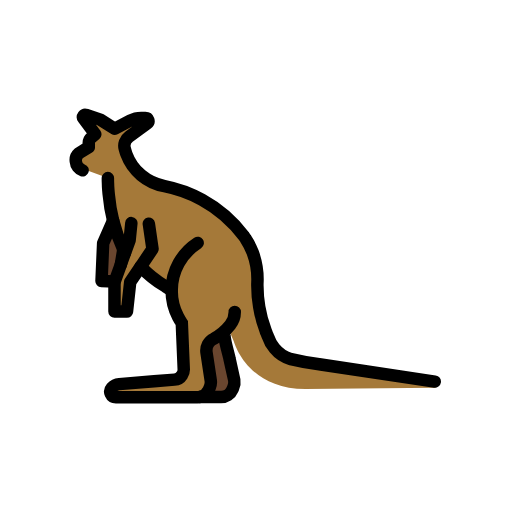
t = 0.00 s
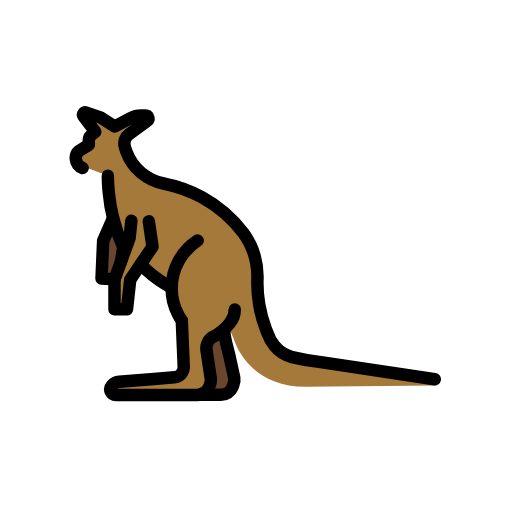
t = 0.48 s
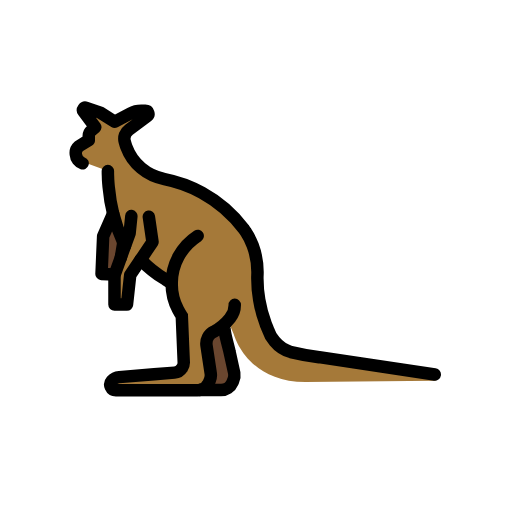
t = 1.43 s
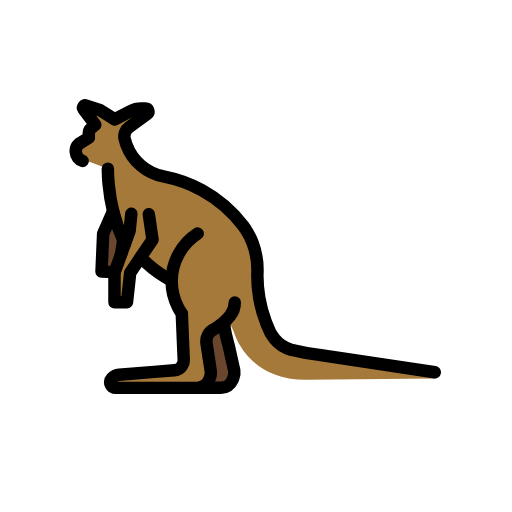
t = 1.90 s
t = 2.38 s: frame unchanged from t = 1.43 s, image omitted
t = 3.33 s: frame unchanged from t = 0.48 s, image omitted

The animated SVG that drew these frames (rendered in a browser with its animation timeline set to each time). Animation: 1 SMIL element (animateTransform=1); one cycle of 3.80 s, repeats indefinitely.

<?xml version='1.0' encoding='utf-8'?>
<svg xmlns="http://www.w3.org/2000/svg" id="emoji" viewBox="-5 -5 82 82" width="200" height="200" role="img">
  <title>OpenMoji: kangaroo</title><g><g id="color">
    <path fill="#6a462f" d="M15.0063,35.5407l-.64,1.78v.01l-1.03,2.84.02-.09-2.1-.09.26-6.04,1.6-3.64a26.7307,26.7307,0,0,0,1.61,4.61v.01C14.8163,35.1307,14.9064,35.3407,15.0063,35.5407Z" />
    <path fill="#6a462f" d="M32.3664,57.0307a2.5121,2.5121,0,0,1-2.33,1.57h-3.12a1.9779,1.9779,0,0,0,1.53-1.18l.15-.37a2.0617,2.0617,0,0,0,.15-1.15l-.67-4.43a2.1283,2.1283,0,0,1,1.17-2.22,8.5517,8.5517,0,0,0,2.6-2.18.99.99,0,0,1-.11.23c-.07.09-.14.18-.22.27a2.9535,2.9535,0,0,1-.3.31c-.05.05-.11.1-.16.15-.47.47.59,3.74.7,4.42l.76,3.43A2.0617,2.0617,0,0,1,32.3664,57.0307Z" />
    <path fill="#a57939" d="M64.6786,57.1107l-20.7161.21c-9.2877.0047-11.414-7.36-11.5239-7.68a10.6424,10.6424,0,0,1-.8278-2.179c-.02.02.1576-.181.1276-.161-.07.09-.14.18-.22.27a2.9145,2.9145,0,0,1-.3.31c-.05.05-.11.1-.16.15a3.58,3.58,0,0,1-.49.4,3.409,3.409,0,0,1-.33.24,9.6919,9.6919,0,0,1-.99.58,2.1283,2.1283,0,0,0-1.17,2.22l.67,4.43a2.0609,2.0609,0,0,1-.15,1.15l-.15.37a1.9782,1.9782,0,0,1-1.53,1.18,2.6453,2.6453,0,0,1-.29.02h-13.06a.9034.9034,0,0,1-.68-1.5,1.8072,1.8072,0,0,1,1.2-.6l5.6-.46,3.26-.26a1.57,1.57,0,0,0,1.21-.73,1.4836,1.4836,0,0,0,.27-.94l-.04-.94-.27-6.46a9.1724,9.1724,0,0,1-.6-1,9.0318,9.0318,0,0,1-1.02-4.18v-.05q-.51-.3-.99-.63a20.9138,20.9138,0,0,1-3.85-3.36l-.13.19-1.67,2.47-.52,4.73h-2v-4.73l.02-.09,1.37-5.15v-.01l-.32-2.15a.8939.8939,0,0,1,.05.08.5246.5246,0,0,0-.06-.15,20.2076,20.2076,0,0,1-1.93-6.48c-.06-.4-.1-.8-.13-1.21a1.1019,1.1019,0,0,1-.02-.18,3.3887,3.3887,0,0,1-.02-.45c-.02-.28-.02-.57-.02-.86l-3.5-1.3c-.56-.17-1.49-.5623-1.63-1.3422a1.4662,1.4662,0,0,1,.49-1.33l1.58-.9777v-.7a1.0654,1.0654,0,0,1,.38-.82l.66-.56-1.88-2.5a.3811.3811,0,0,1,.43-.59l2.25.76,2.31,1.46,2.5-1.31a3.7236,3.7236,0,0,1,1.76-.43h.66a.48.48,0,0,1,.28.87l-2.91,2.14a1.781,1.781,0,0,0-.68,1.91c.08.29.16.58.26.86a8.01,8.01,0,0,0,6.1,5.14,20.78,20.78,0,0,1,6.01,2.18,21.034,21.034,0,0,1,6.7,5.81v.01c.1.12.19.27.29.41,0,.01.01.01.01.02a11.3217,11.3217,0,0,1,1.13,2.22,12.2135,12.2135,0,0,1,.75,4.8c-.01.14-.01.27-.01.39a20.3172,20.3172,0,0,0,.3,3.52,19.4651,19.4651,0,0,0,1.03,3.81,3.3983,3.3983,0,0,0,.13.34c.06.19.15.37.23.56l.01.02a5.546,5.546,0,0,0,1.04,1.87,5.3627,5.3627,0,0,0,2.65,1.76,36.5639,36.5639,0,0,0,4.51.81l18.51,2.78C64.9186,56.1607,64.9684,57.1107,64.6786,57.1107Z" />
  </g>
  <g id="line">
    <line x1="34.0489" x2="34.0489" y1="32.7943" y2="32.8034" fill="none" stroke="#000" stroke-miterlimit="10" stroke-width="2" />
    <line x1="14.725" x2="14.3664" y1="35.105" y2="37.3322" fill="none" stroke="#000" stroke-linecap="round" stroke-linejoin="round" stroke-width="2" />
    <path fill="none" stroke="#000" stroke-linecap="round" stroke-miterlimit="10" stroke-width="2" d="M22.4963,41.5007c-.34-.2-.68-.41-1-.62a18.3131,18.3131,0,0,1-3.97-3.18" />
    <path fill="none" stroke="#000" stroke-linecap="round" stroke-miterlimit="10" stroke-width="2" d="M12.2763,23.5207c0,.29,0,.58.02.86,0,.38.03.75.06,1.12.02.24.04.48.07.72a26.0614,26.0614,0,0,0,.69,4.09,26.7476,26.7476,0,0,0,1.61,4.61v.01c.09.2.18.41.28.61" />
    <polyline fill="none" stroke="#000" stroke-linecap="round" stroke-linejoin="round" stroke-width="2" points="18.836 30.821 19.426 34.881 17.656 37.511 17.526 37.701 15.856 40.171 15.336 44.901 13.336 44.901 13.336 40.171 14.366 37.331 14.366 37.321 15.006 35.541 15.756 33.491 16.036 30.731" />
    <polyline fill="none" stroke="#000" stroke-linecap="round" stroke-linejoin="round" stroke-width="2" points="13.359 40.081 11.259 39.991 11.519 33.951 13.119 30.311" />
    <path fill="none" stroke="#000" stroke-linecap="round" stroke-miterlimit="10" stroke-width="2" d="M26.6563,33.9107a9.0823,9.0823,0,0,0-4.16,7.59v.05a9.0307,9.0307,0,0,0,1.02,4.18,9.1243,9.1243,0,0,0,.6,1l.27,6.46.04.94a1.483,1.483,0,0,1-.27.94,1.57,1.57,0,0,1-1.21.73l-3.26.26-5.6.46a1.8069,1.8069,0,0,0-1.2.6.9034.9034,0,0,0,.68,1.5h13.06a2.6417,2.6417,0,0,0,.29-.02,1.9781,1.9781,0,0,0,1.53-1.18l.15-.37a2.0609,2.0609,0,0,0,.15-1.15l-.67-4.43a2.1282,2.1282,0,0,1,1.17-2.22,8.5511,8.5511,0,0,0,2.6-2.18c.01-.02.02-.03.03-.05a3.2588,3.2588,0,0,0,.72-2.07" />
    <path fill="none" stroke="#000" stroke-linecap="round" stroke-linejoin="round" stroke-width="2" d="M8.2281,22.2784a1.5987,1.5987,0,0,1-1.08-1.4,1.4665,1.4665,0,0,1,.49-1.33l1.58-.9777v-.7a1.0654,1.0654,0,0,1,.38-.82l.66-.56-1.88-2.5a.3811.3811,0,0,1,.43-.59l2.25.76,2.31,1.46,2.5-1.31a3.7236,3.7236,0,0,1,1.76-.43h.66a.48.48,0,0,1,.28.87l-2.91,2.14a1.7813,1.7813,0,0,0-.68,1.91c.08.29.16.58.26.86a8.01,8.01,0,0,0,6.1,5.14,20.78,20.78,0,0,1,6.01,2.18,21.034,21.034,0,0,1,6.7,5.81v.01c.1.12.19.27.29.41,0,.01.01.01.01.02a11.3212,11.3212,0,0,1,1.13,2.22,12.21,12.21,0,0,1,.75,4.8c-.01.14-.01.27-.01.39a20.3073,20.3073,0,0,0,.3,3.52,19.4649,19.4649,0,0,0,1.03,3.81,3.4226,3.4226,0,0,0,.13.34,4.4066,4.4066,0,0,0,.23.56l.01.02a5.546,5.546,0,0,0,1.04,1.87,5.3634,5.3634,0,0,0,2.65,1.76,36.5639,36.5639,0,0,0,4.51.81l18.51,2.78" />
    <path fill="none" stroke="#000" stroke-linecap="round" stroke-miterlimit="10" stroke-width="2" d="M31.0585,48.0307c-.47.47.59,3.74.7,4.42l.76,3.43a2.0609,2.0609,0,0,1-.15,1.15l-.15.37a1.977,1.977,0,0,1-1.82,1.2h-3.48" />
  </g>
<animateTransform attributeName="transform" type="translate" values="0 0;0 -1.5;0 0" dur="3.8s" repeatCount="indefinite" /></g></svg>
